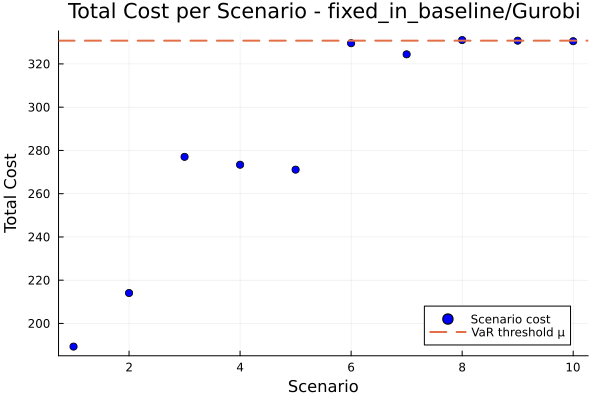

The file beside this chart, header and first rows:
id, scenario, probability, solution, total_cost
1, 1, 0.1, , 189.3
2, 2, 0.1, , 214.1
3, 3, 0.1, , 277
4, 4, 0.1, , 273.4
5, 5, 0.1, , 271.1
6, 6, 0.1, , 329.6
7, 7, 0.1, , 324.4
8, 8, 0.1, , 331
9, 9, 0.1, , 330.7
10, 10, 0.1, , 330.5
